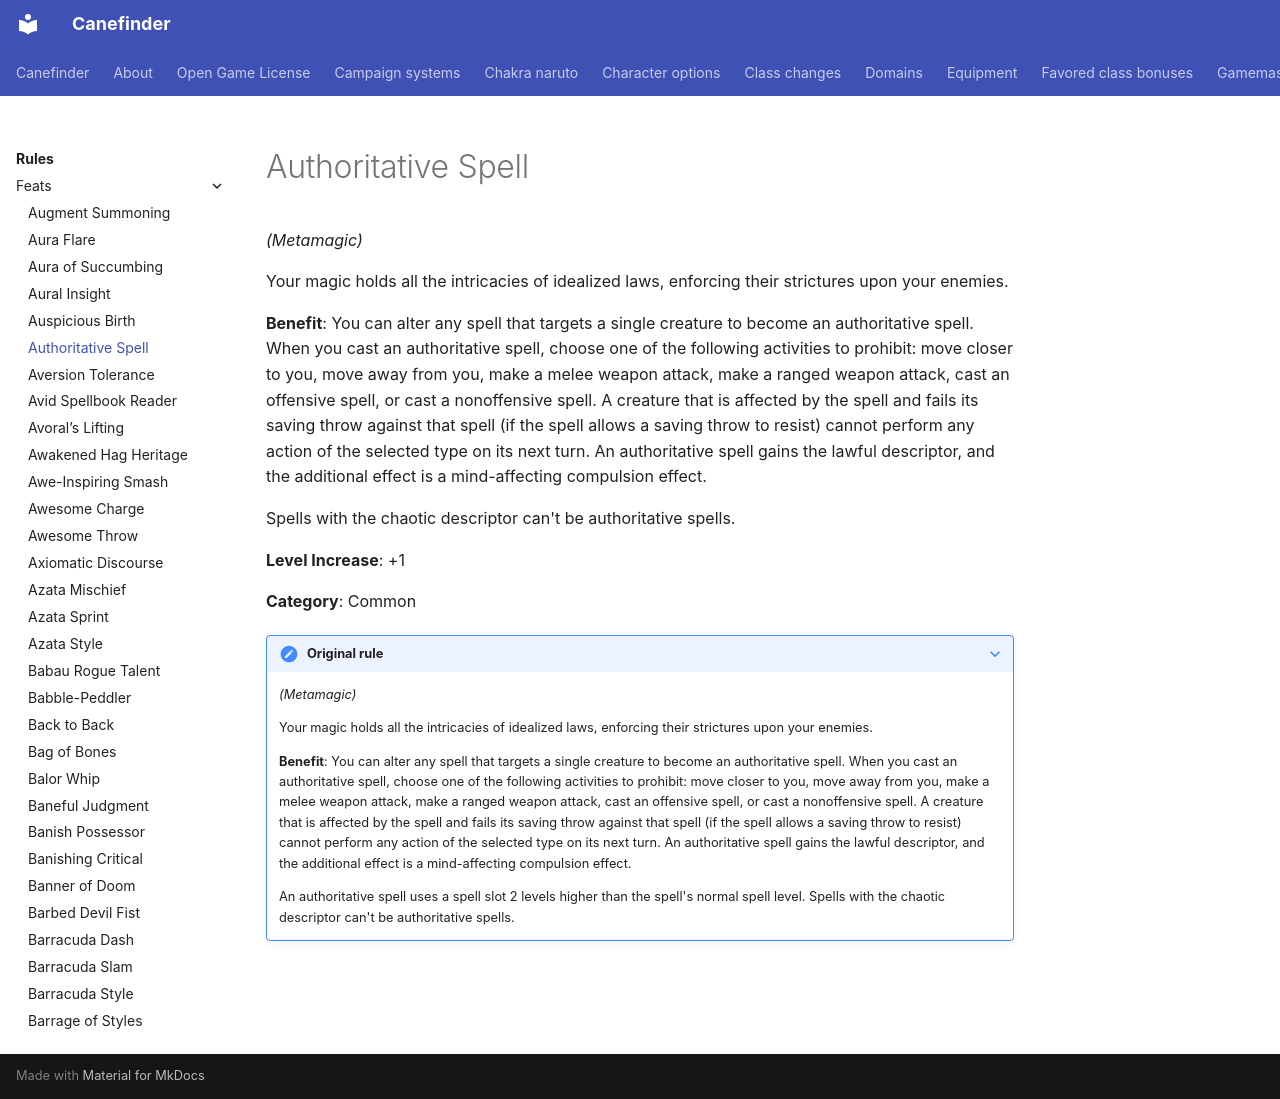

repository: canefinderhouserules/Canefinderhouserules · page: rules/feats/authoritative-spell/index.html · generator: mkdocs

# Authoritative Spell

*(Metamagic)*

Your magic holds all the intricacies of idealized laws, enforcing their strictures upon your enemies.

**Benefit**: You can alter any spell that targets a single creature to become an authoritative spell. When you cast an authoritative spell, choose one of the following activities to prohibit: move closer to you, move away from you, make a melee weapon attack, make a ranged weapon attack, cast an offensive spell, or cast a nonoffensive spell. A creature that is affected by the spell and fails its saving throw against that spell (if the spell allows a saving throw to resist) cannot perform any action of the selected type on its next turn. An authoritative spell gains the lawful descriptor, and the additional effect is a mind-affecting compulsion effect.

Spells with the chaotic descriptor can't be authoritative spells.

**Level Increase**: +1

**Category**: Common

??? note "Original rule"

    *(Metamagic)*

    Your magic holds all the intricacies of idealized laws, enforcing their strictures upon your enemies.

    **Benefit**: You can alter any spell that targets a single creature to become an authoritative spell. When you cast an authoritative spell, choose one of the following activities to prohibit: move closer to you, move away from you, make a melee weapon attack, make a ranged weapon attack, cast an offensive spell, or cast a nonoffensive spell. A creature that is affected by the spell and fails its saving throw against that spell (if the spell allows a saving throw to resist) cannot perform any action of the selected type on its next turn. An authoritative spell gains the lawful descriptor, and the additional effect is a mind-affecting compulsion effect.

    An authoritative spell uses a spell slot 2 levels higher than the spell's normal spell level. Spells with the chaotic descriptor can't be authoritative spells.
